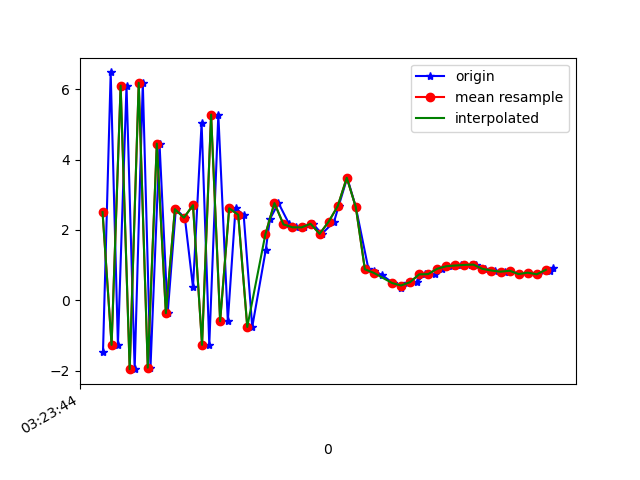

Data behind this chart, as committed beside it:
1618543424641, 1239100747783521, -1.4613267, -6.8352823, -6.8690214
1618543424658, 1239100767014291, 6.476, -7.032, -2.158
1618543424674, 1239100786245061, -1.264, -7.108, -6.627
1618543424693, 1239100805475831, 6.102, -6.907, -3.333
1618543424711, 1239100824706601, -1.954, -7.409, -6.109
1618543424729, 1239100843937371, 6.183, -6.002, -4.668
1618543424746, 1239100863168141, -1.911, -9.02, -3.319
1618543424766, 1239100882398911, 4.455, -5.266, -6.962
1618543424784, 1239100901629681, -0.3642, -9.671, 1.543
1618543424802, 1239100920860451, 2.591, -5.321, -7.811
1618543424822, 1239100940091221, 2.35, -8.709, 3.83
1618543424840, 1239100959321991, 0.368, -6.14, -7.629
1618543424859, 1239100978552761, 5.041, -8.184, 1.913
1618543424876, 1239100997783531, -1.264, -8.282, -5.084
1618543424896, 1239101017014301, 5.278, -7.368, -3.728
1618543424917, 1239101036245071, -0.5929, -9.394, 2.728
1618543424934, 1239101055475841, 2.615, -6.796, -6.558
1618543424952, 1239101074706611, 2.434, -7.638, 5.637
1618543424971, 1239101093937381, -0.7549, -8.399, -4.993
1618543425001, 1239101113168151, 1.442, -8.987, -3.632
1618543425010, 1239101132398921, 2.309, -9.013, 3.079
1618543425029, 1239101151629691, 2.765, -8.699, 3.565
1618543425053, 1239101170860461, 2.159, -8.684, 3.997
1618543425067, 1239101190091231, 2.076, -8.501, 4.412
1618543425086, 1239101209322001, 2.074, -8.013, 5.247
1618543425105, 1239101228552771, 2.176, -7.009, 6.495
1618543425125, 1239101247783541, 1.889, -6.109, 7.426
1618543425152, 1239101267014311, 2.237, -5.534, 7.772
1618543425162, 1239101286245081, 2.678, -4.833, 8.094
1618543425181, 1239101305475851, 3.484, -2.569, 8.792
1618543425200, 1239101324706621, 2.65, 2.943, 8.964
1618543425228, 1239101343937391, 0.884, 5.029, 8.365
1618543425240, 1239101363168161, 0.8434, 2.321, 9.484
1618543425258, 1239101382398931, 0.7177, -0.6341, 9.753
1618543425282, 1239101401629701, 0.4941, 0.1868, 9.786
1618543425301, 1239101420860471, 0.3544, 1.135, 9.728
1618543425314, 1239101440091241, 0.4906, 1.711, 9.637
1618543425335, 1239101459322011, 0.518, 1.6, 9.655
1618543425352, 1239101478552781, 0.7389, 0.7366, 9.744
1618543425376, 1239101497783551, 0.7462, 0.4962, 9.759
1618543425390, 1239101517014321, 0.8983, 0.579, 9.742
1618543425412, 1239101536245091, 0.9696, 0.5407, 9.737
1618543425432, 1239101555475861, 0.9913, 0.4292, 9.74
1618543425454, 1239101574706631, 1.007, 0.3885, 9.74
1618543425466, 1239101593937401, 1.016, 0.3758, 9.74
1618543425485, 1239101613168171, 0.895, 0.2396, 9.756
1618543425508, 1239101632398941, 0.8478, 0.1277, 9.762
1618543425529, 1239101651629711, 0.815, 0.1782, 9.764
1618543425542, 1239101670860481, 0.8418, 0.09439, 9.763
1618543425561, 1239101690091251, 0.7472, 0.2788, 9.767
1618543425583, 1239101709322021, 0.7871, 0.1887, 9.767
1618543425603, 1239101728552791, 0.741, 0.05912, 9.772
1618543425629, 1239101747783561, 0.822, 0.08789, 9.765
1618543425637, 1239101767014331, 0.9115, 0.07819, 9.757
